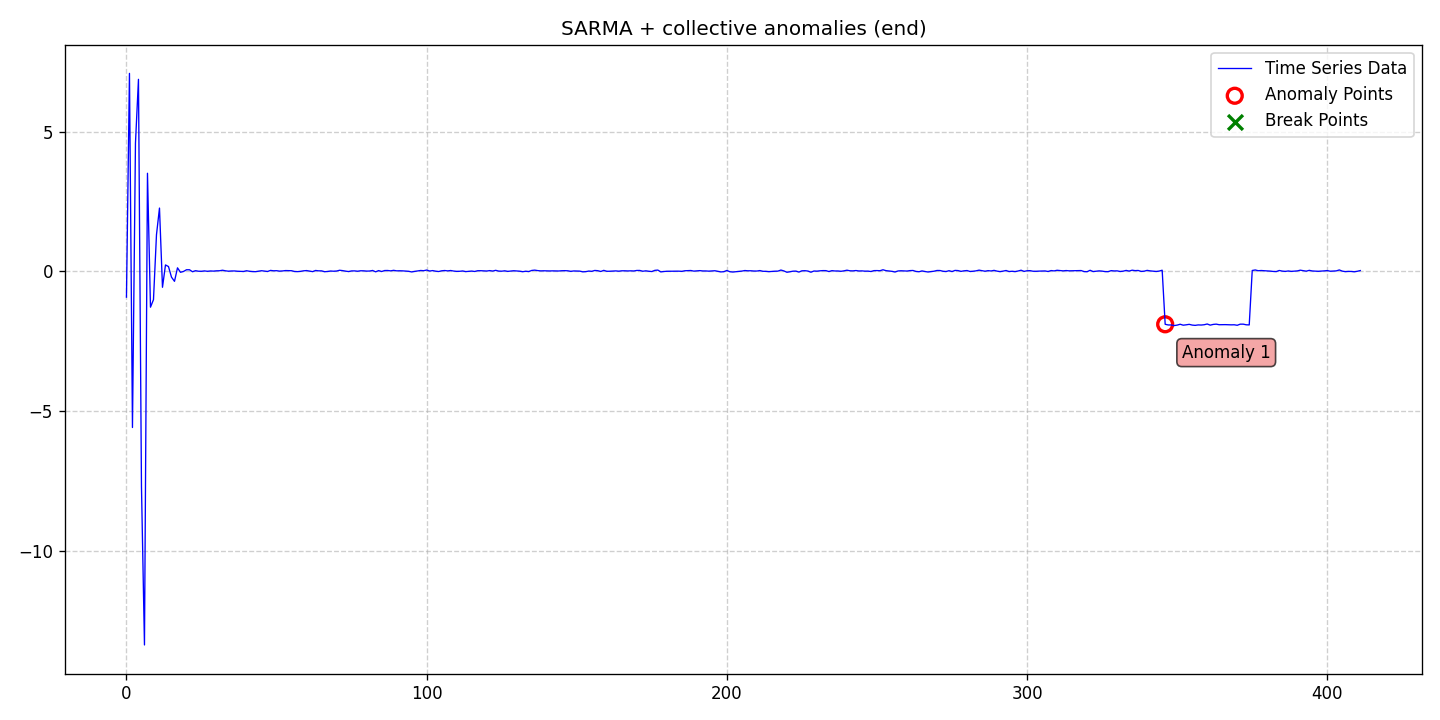

Values plotted in this chart, from the file beside it:
date, data, stationary, det_lin_up, det_lin_down, det_quad, det_cubic, det_exp, det_damped, stoc_trend, volatility, single_seas, multiple_seas, point_anom_single, point_anom_multi, collect_anom, context_anom, mean_shift, var_shift, trend_shift, point_anom_count, point_anom_location, point_anom_point, collect_anom_count
2020-01-01, -0.9242, 0, 0, 0, 0, 0, 0, 0, 0, 0, 1, 0, 0, 0, 1, 0, 0, 0, 0, 0, none, , 1
2020-01-02, 7.091, 0, 0, 0, 0, 0, 0, 0, 0, 0, 1, 0, 0, 0, 1, 0, 0, 0, 0, 0, none, , 1
2020-01-03, -5.594, 0, 0, 0, 0, 0, 0, 0, 0, 0, 1, 0, 0, 0, 1, 0, 0, 0, 0, 0, none, , 1
2020-01-04, 4.592, 0, 0, 0, 0, 0, 0, 0, 0, 0, 1, 0, 0, 0, 1, 0, 0, 0, 0, 0, none, , 1
2020-01-05, 6.878, 0, 0, 0, 0, 0, 0, 0, 0, 0, 1, 0, 0, 0, 1, 0, 0, 0, 0, 0, none, , 1
2020-01-06, -7.711, 0, 0, 0, 0, 0, 0, 0, 0, 0, 1, 0, 0, 0, 1, 0, 0, 0, 0, 0, none, , 1
2020-01-07, -13.38, 0, 0, 0, 0, 0, 0, 0, 0, 0, 1, 0, 0, 0, 1, 0, 0, 0, 0, 0, none, , 1
2020-01-08, 3.513, 0, 0, 0, 0, 0, 0, 0, 0, 0, 1, 0, 0, 0, 1, 0, 0, 0, 0, 0, none, , 1
2020-01-09, -1.284, 0, 0, 0, 0, 0, 0, 0, 0, 0, 1, 0, 0, 0, 1, 0, 0, 0, 0, 0, none, , 1
2020-01-10, -1.015, 0, 0, 0, 0, 0, 0, 0, 0, 0, 1, 0, 0, 0, 1, 0, 0, 0, 0, 0, none, , 1
2020-01-11, 1.311, 0, 0, 0, 0, 0, 0, 0, 0, 0, 1, 0, 0, 0, 1, 0, 0, 0, 0, 0, none, , 1
2020-01-12, 2.266, 0, 0, 0, 0, 0, 0, 0, 0, 0, 1, 0, 0, 0, 1, 0, 0, 0, 0, 0, none, , 1
2020-01-13, -0.5712, 0, 0, 0, 0, 0, 0, 0, 0, 0, 1, 0, 0, 0, 1, 0, 0, 0, 0, 0, none, , 1
2020-01-14, 0.2291, 0, 0, 0, 0, 0, 0, 0, 0, 0, 1, 0, 0, 0, 1, 0, 0, 0, 0, 0, none, , 1
2020-01-15, 0.1712, 0, 0, 0, 0, 0, 0, 0, 0, 0, 1, 0, 0, 0, 1, 0, 0, 0, 0, 0, none, , 1
2020-01-16, -0.2078, 0, 0, 0, 0, 0, 0, 0, 0, 0, 1, 0, 0, 0, 1, 0, 0, 0, 0, 0, none, , 1
2020-01-17, -0.3574, 0, 0, 0, 0, 0, 0, 0, 0, 0, 1, 0, 0, 0, 1, 0, 0, 0, 0, 0, none, , 1
2020-01-18, 0.1251, 0, 0, 0, 0, 0, 0, 0, 0, 0, 1, 0, 0, 0, 1, 0, 0, 0, 0, 0, none, , 1
2020-01-19, -0.03412, 0, 0, 0, 0, 0, 0, 0, 0, 0, 1, 0, 0, 0, 1, 0, 0, 0, 0, 0, none, , 1
2020-01-20, -0.004388, 0, 0, 0, 0, 0, 0, 0, 0, 0, 1, 0, 0, 0, 1, 0, 0, 0, 0, 0, none, , 1
2020-01-21, 0.05678, 0, 0, 0, 0, 0, 0, 0, 0, 0, 1, 0, 0, 0, 1, 0, 0, 0, 0, 0, none, , 1
2020-01-22, 0.05667, 0, 0, 0, 0, 0, 0, 0, 0, 0, 1, 0, 0, 0, 1, 0, 0, 0, 0, 0, none, , 1
2020-01-23, -0.01433, 0, 0, 0, 0, 0, 0, 0, 0, 0, 1, 0, 0, 0, 1, 0, 0, 0, 0, 0, none, , 1
2020-01-24, 0.02319, 0, 0, 0, 0, 0, 0, 0, 0, 0, 1, 0, 0, 0, 1, 0, 0, 0, 0, 0, none, , 1
2020-01-25, 0.004064, 0, 0, 0, 0, 0, 0, 0, 0, 0, 1, 0, 0, 0, 1, 0, 0, 0, 0, 0, none, , 1
2020-01-26, 0.001676, 0, 0, 0, 0, 0, 0, 0, 0, 0, 1, 0, 0, 0, 1, 0, 0, 0, 0, 0, none, , 1
2020-01-27, 0.0153, 0, 0, 0, 0, 0, 0, 0, 0, 0, 1, 0, 0, 0, 1, 0, 0, 0, 0, 0, none, , 1
2020-01-28, 0.001569, 0, 0, 0, 0, 0, 0, 0, 0, 0, 1, 0, 0, 0, 1, 0, 0, 0, 0, 0, none, , 1
2020-01-29, 0.01317, 0, 0, 0, 0, 0, 0, 0, 0, 0, 1, 0, 0, 0, 1, 0, 0, 0, 0, 0, none, , 1
2020-01-30, 0.008167, 0, 0, 0, 0, 0, 0, 0, 0, 0, 1, 0, 0, 0, 1, 0, 0, 0, 0, 0, none, , 1
2020-01-31, 0.01855, 0, 0, 0, 0, 0, 0, 0, 0, 0, 1, 0, 0, 0, 1, 0, 0, 0, 0, 0, none, , 1
2020-02-01, 0.02079, 0, 0, 0, 0, 0, 0, 0, 0, 0, 1, 0, 0, 0, 1, 0, 0, 0, 0, 0, none, , 1
2020-02-02, 0.03969, 0, 0, 0, 0, 0, 0, 0, 0, 0, 1, 0, 0, 0, 1, 0, 0, 0, 0, 0, none, , 1
2020-02-03, 0.01858, 0, 0, 0, 0, 0, 0, 0, 0, 0, 1, 0, 0, 0, 1, 0, 0, 0, 0, 0, none, , 1
2020-02-04, 0.004765, 0, 0, 0, 0, 0, 0, 0, 0, 0, 1, 0, 0, 0, 1, 0, 0, 0, 0, 0, none, , 1
2020-02-05, 0.01256, 0, 0, 0, 0, 0, 0, 0, 0, 0, 1, 0, 0, 0, 1, 0, 0, 0, 0, 0, none, , 1
2020-02-06, 0.01382, 0, 0, 0, 0, 0, 0, 0, 0, 0, 1, 0, 0, 0, 1, 0, 0, 0, 0, 0, none, , 1
2020-02-07, 0.003216, 0, 0, 0, 0, 0, 0, 0, 0, 0, 1, 0, 0, 0, 1, 0, 0, 0, 0, 0, none, , 1
2020-02-08, 0.000629, 0, 0, 0, 0, 0, 0, 0, 0, 0, 1, 0, 0, 0, 1, 0, 0, 0, 0, 0, none, , 1
2020-02-09, -0.004973, 0, 0, 0, 0, 0, 0, 0, 0, 0, 1, 0, 0, 0, 1, 0, 0, 0, 0, 0, none, , 1
2020-02-10, 0.02146, 0, 0, 0, 0, 0, 0, 0, 0, 0, 1, 0, 0, 0, 1, 0, 0, 0, 0, 0, none, , 1
2020-02-11, 0.002317, 0, 0, 0, 0, 0, 0, 0, 0, 0, 1, 0, 0, 0, 1, 0, 0, 0, 0, 0, none, , 1
2020-02-12, -0.008368, 0, 0, 0, 0, 0, 0, 0, 0, 0, 1, 0, 0, 0, 1, 0, 0, 0, 0, 0, none, , 1
2020-02-13, -0.01196, 0, 0, 0, 0, 0, 0, 0, 0, 0, 1, 0, 0, 0, 1, 0, 0, 0, 0, 0, none, , 1
2020-02-14, 0.003618, 0, 0, 0, 0, 0, 0, 0, 0, 0, 1, 0, 0, 0, 1, 0, 0, 0, 0, 0, none, , 1
2020-02-15, 0.02228, 0, 0, 0, 0, 0, 0, 0, 0, 0, 1, 0, 0, 0, 1, 0, 0, 0, 0, 0, none, , 1
2020-02-16, 0.007315, 0, 0, 0, 0, 0, 0, 0, 0, 0, 1, 0, 0, 0, 1, 0, 0, 0, 0, 0, none, , 1
2020-02-17, -0.005099, 0, 0, 0, 0, 0, 0, 0, 0, 0, 1, 0, 0, 0, 1, 0, 0, 0, 0, 0, none, , 1
2020-02-18, 0.03329, 0, 0, 0, 0, 0, 0, 0, 0, 0, 1, 0, 0, 0, 1, 0, 0, 0, 0, 0, none, , 1
2020-02-19, 0.01967, 0, 0, 0, 0, 0, 0, 0, 0, 0, 1, 0, 0, 0, 1, 0, 0, 0, 0, 0, none, , 1
2020-02-20, 0.02328, 0, 0, 0, 0, 0, 0, 0, 0, 0, 1, 0, 0, 0, 1, 0, 0, 0, 0, 0, none, , 1
2020-02-21, 0.007214, 0, 0, 0, 0, 0, 0, 0, 0, 0, 1, 0, 0, 0, 1, 0, 0, 0, 0, 0, none, , 1
2020-02-22, 0.01429, 0, 0, 0, 0, 0, 0, 0, 0, 0, 1, 0, 0, 0, 1, 0, 0, 0, 0, 0, none, , 1
2020-02-23, 0.0276, 0, 0, 0, 0, 0, 0, 0, 0, 0, 1, 0, 0, 0, 1, 0, 0, 0, 0, 0, none, , 1
2020-02-24, 0.02513, 0, 0, 0, 0, 0, 0, 0, 0, 0, 1, 0, 0, 0, 1, 0, 0, 0, 0, 0, none, , 1
2020-02-25, 0.02232, 0, 0, 0, 0, 0, 0, 0, 0, 0, 1, 0, 0, 0, 1, 0, 0, 0, 0, 0, none, , 1
2020-02-26, -0.005567, 0, 0, 0, 0, 0, 0, 0, 0, 0, 1, 0, 0, 0, 1, 0, 0, 0, 0, 0, none, , 1
2020-02-27, -0.01005, 0, 0, 0, 0, 0, 0, 0, 0, 0, 1, 0, 0, 0, 1, 0, 0, 0, 0, 0, none, , 1
2020-02-28, -0.000388, 0, 0, 0, 0, 0, 0, 0, 0, 0, 1, 0, 0, 0, 1, 0, 0, 0, 0, 0, none, , 1
2020-02-29, 0.0189, 0, 0, 0, 0, 0, 0, 0, 0, 0, 1, 0, 0, 0, 1, 0, 0, 0, 0, 0, none, , 1
... 352 more rows
